pico-8 play session: hold → + tap 🅾

[t = 2 s] hold → ~2s, tap 🅾 ~4×
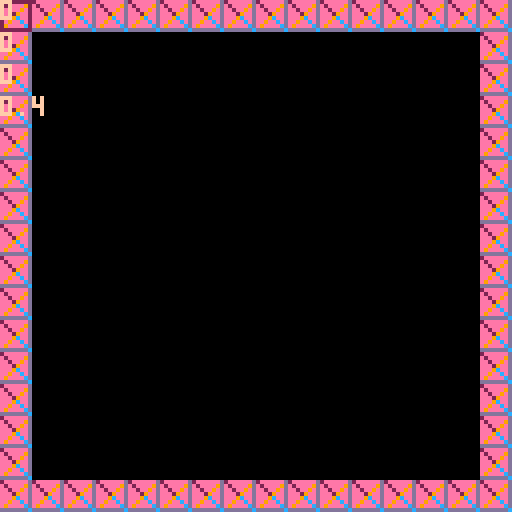
[t = 4 s] hold → ~4s, tap 🅾 ~7×
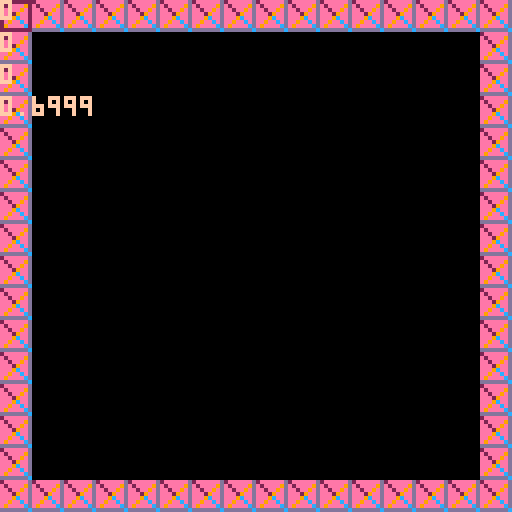

pico-8 cartridge
version 16
__lua__
x=64 y=64
px=x py=y

debug=false
x=0 y=0 spd=0.1 dirx=0 diry=0
flipx=false flipy=false
pspr=1 lastbtn=1


function _update()
	if(btn(0)) and diry==0 then dirx=-1 lastbtn=0
	elseif(btn(1)) and diry==0 then dirx=1 lastbtn=1
	else dirx=0 end
	
	if(btn(2)) and dirx==0 then diry=-1 lastbtn=2
	elseif(btn(3)) and dirx==0 then diry=1 lastbtn=3
	else	diry=0 end
	
	x+=spd*dirx
	y+=spd*diry
	if(dirx<0) then flipx=true
	elseif(dirx>0) then flipx=false
	elseif(diry<0) then flipy=false
	elseif(diry>0) then flipy=true
	end
	
	if(dirx!=0) then pspr=1
	elseif(diry!=0) then pspr=2
	end


	px=(flr(x)%16)*8
	py=(flr(y)%16)*8
end

function _draw()
	cls()
	map(0,0,0,0,16,16)

	rect(px,py,px+7,py+7,2)

	print(px,0,0,15)
	print(py,0,8,15)
	print(flr(x),0,16,15)
	print(x%16,0,24,15)
end
-- for i=0,127 do
-- 	if i%8==0 then
-- 		rectfill(i,0,i+7,7,rnd(15)+1)
-- 		spr(1,i,0)
-- 		print(i)
-- 	end
-- end
__gfx__
00000000200000092eeeeeed00000000000000000000000000000000000000000000000000000000000000000000000000000000000000000000000000000000
0000000002000090e2eeee9d00000000000000000000000000000000000000000000000000000000000000000000000000000000000000000000000000000000
0070070000200900ee2ee9ed00000000000000000000000000000000000000000000000000000000000000000000000000000000000000000000000000000000
0007700000029000eee29eed00000000000000000000000000000000000000000000000000000000000000000000000000000000000000000000000000000000
0007700000092000eee9ceed00000000000000000000000000000000000000000000000000000000000000000000000000000000000000000000000000000000
0070070000900200ee9eeced00000000000000000000000000000000000000000000000000000000000000000000000000000000000000000000000000000000
0000000009000020e9eeeecd00000000000000000000000000000000000000000000000000000000000000000000000000000000000000000000000000000000
0000000090000002dddddddc00000000000000000000000000000000000000000000000000000000000000000000000000000000000000000000000000000000
__map__
0202020202020202020202020202020200000000000000000000000000000000000000000000000000000000000000000000000000000000000000000000000000000000000000000000000000000000000000000000000000000000000000000000000000000000000000000000000000000000000000000000000000000000
0200000000000000000000000000000200000000000000000000000000000000000000000000000000000000000000000000000000000000000000000000000000000000000000000000000000000000000000000000000000000000000000000000000000000000000000000000000000000000000000000000000000000000
0200000000000000000000000000000200000000000000000000000000000000000000000000000000000000000000000000000000000000000000000000000000000000000000000000000000000000000000000000000000000000000000000000000000000000000000000000000000000000000000000000000000000000
0200000000000000000000000000000200000000000000000000000000000000000000000000000000000000000000000000000000000000000000000000000000000000000000000000000000000000000000000000000000000000000000000000000000000000000000000000000000000000000000000000000000000000
0200000000000000000000000000000200000000000000000000000000000000000000000000000000000000000000000000000000000000000000000000000000000000000000000000000000000000000000000000000000000000000000000000000000000000000000000000000000000000000000000000000000000000
0200000000000000000000000000000200000000000000000000000000000000000000000000000000000000000000000000000000000000000000000000000000000000000000000000000000000000000000000000000000000000000000000000000000000000000000000000000000000000000000000000000000000000
0200000000000000000000000000000200000000000000000000000000000000000000000000000000000000000000000000000000000000000000000000000000000000000000000000000000000000000000000000000000000000000000000000000000000000000000000000000000000000000000000000000000000000
0200000000000000000000000000000200000000000000000000000000000000000000000000000000000000000000000000000000000000000000000000000000000000000000000000000000000000000000000000000000000000000000000000000000000000000000000000000000000000000000000000000000000000
0200000000000000000000000000000200000000000000000000000000000000000000000000000000000000000000000000000000000000000000000000000000000000000000000000000000000000000000000000000000000000000000000000000000000000000000000000000000000000000000000000000000000000
0200000000000000000000000000000200000000000000000000000000000000000000000000000000000000000000000000000000000000000000000000000000000000000000000000000000000000000000000000000000000000000000000000000000000000000000000000000000000000000000000000000000000000
0200000000000000000000000000000200000000000000000000000000000000000000000000000000000000000000000000000000000000000000000000000000000000000000000000000000000000000000000000000000000000000000000000000000000000000000000000000000000000000000000000000000000000
0200000000000000000000000000000200000000000000000000000000000000000000000000000000000000000000000000000000000000000000000000000000000000000000000000000000000000000000000000000000000000000000000000000000000000000000000000000000000000000000000000000000000000
0200000000000000000000000000000200000000000000000000000000000000000000000000000000000000000000000000000000000000000000000000000000000000000000000000000000000000000000000000000000000000000000000000000000000000000000000000000000000000000000000000000000000000
0200000000000000000000000000000200000000000000000000000000000000000000000000000000000000000000000000000000000000000000000000000000000000000000000000000000000000000000000000000000000000000000000000000000000000000000000000000000000000000000000000000000000000
0200000000000000000000000000000200000000000000000000000000000000000000000000000000000000000000000000000000000000000000000000000000000000000000000000000000000000000000000000000000000000000000000000000000000000000000000000000000000000000000000000000000000000
0202020202020202020202020202020200000000000000000000000000000000000000000000000000000000000000000000000000000000000000000000000000000000000000000000000000000000000000000000000000000000000000000000000000000000000000000000000000000000000000000000000000000000
